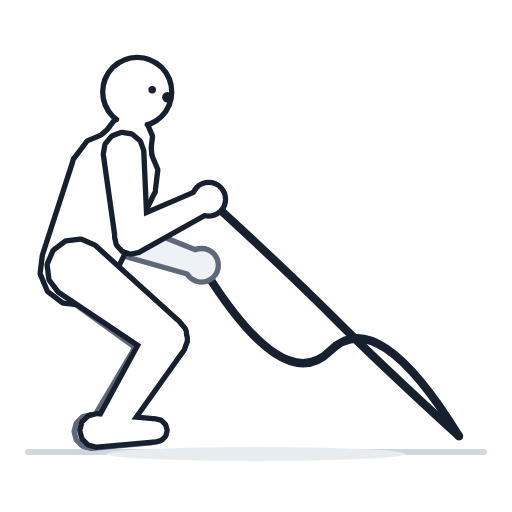
t = 0.00 s
t = 0.53 s: frame unchanged from t = 0.00 s, image omitted
t = 1.06 s: frame unchanged from t = 0.00 s, image omitted
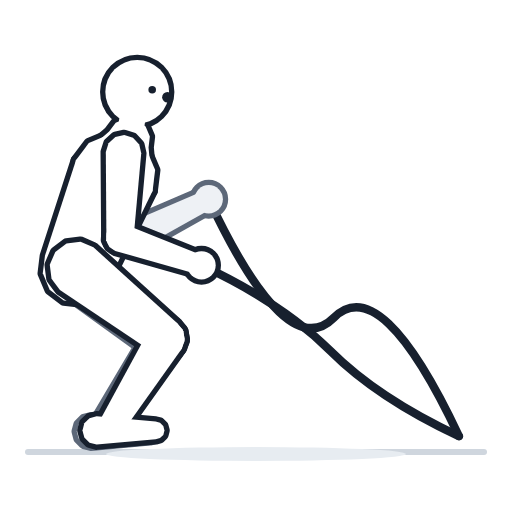
t = 1.40 s
t = 1.93 s: frame unchanged from t = 1.40 s, image omitted
t = 2.46 s: frame unchanged from t = 1.40 s, image omitted

The animated SVG that drew these frames (rendered in a browser with its animation timeline set to each time). Animation: 1 CSS @keyframes rule; one cycle of 2.80 s, repeats indefinitely.

<svg xmlns="http://www.w3.org/2000/svg" viewBox="0 0 512 512"><style>.b{animation:f 2.8s ease-in-out infinite}@keyframes f{0%,38%{opacity:0}50%,88%{opacity:1}100%{opacity:0}}@media (prefers-reduced-motion:reduce){.b{animation:none;opacity:0}}</style><rect width="512" height="512" fill="#fff"/><path d="M28 452H484" stroke="#cfd6de" stroke-width="6" stroke-linecap="round"/><ellipse cx="256" cy="454" rx="150" ry="7" fill="#e7ecf1"/><g transform="translate(-225.4 -142) scale(1.18)"><path d="M367.9 289.2Q433.9 349.6 473.9 389.6T580 490" stroke="#17202e" stroke-width="7" fill="none" stroke-linecap="round"/><path d="M361.8 345.2Q430.9 457.6 470.9 417.6T580 490" stroke="#17202e" stroke-width="7" fill="none" stroke-linecap="round"/><g fill="#5d6879" stroke="#5d6879" stroke-width="9" stroke-linejoin="round"><g id="q0"><path d="M319.3 422L326.8 425.5L335 424.7L341.8 420L345.3 412.5L344.6 404.2L339.8 397.5L270.8 330.4L260 325.3L248.1 326.4L238.4 333.2L233.3 344L234.4 355.9L241.2 365.6Z"/><path d="M269.4 480.1L267.6 485.2L268.7 490.6L272.2 494.7L277.4 496.5L282.7 495.4L286.8 491.9L342.8 418.7L345.5 410.8L343.9 402.7L338.5 396.4L330.7 393.7L322.5 395.3L316.3 400.8Z"/><path d="M318.1 493.5L321.8 492.5L324.6 489.7L325.6 486L324.6 482.2L321.8 479.5L318.1 478.5L268.1 474L262.1 475.6L257.7 480L256.1 486L257.7 492L262.1 496.4L268.1 498Z"/></g></g><use href="#q0" fill="#eef1f5" stroke="none"/><g fill="#5d6879" stroke="#5d6879" stroke-width="9" stroke-linejoin="round"><g id="q1"><path d="M281.2 321.2L282.5 327L286.5 331.4L292.2 333.1L298 331.8L302.4 327.8L304.2 322.1L310.7 250.3L309 242.8L303.7 237.1L296.3 234.7L288.8 236.4L283 241.7L280.7 249.1Z"/><path d="M352.4 351L356.8 351.3L360.8 349.3L363.2 345.7L363.5 341.3L361.6 337.3L357.9 334.9L296.6 310.3L290.4 309.9L284.8 312.6L281.3 317.8L280.9 324L283.7 329.6L288.8 333Z"/><path d="M349.8 345.2a12 12 0 1 0 24 0a12 12 0 1 0 -24 0Z"/></g></g><use href="#q1" fill="#eef1f5" stroke="none"/><g fill="#17202e" stroke="#17202e" stroke-width="9" stroke-linejoin="round"><g id="q2"><path d="M320.3 282.3L322.5 264.4L315.4 247.7L300.9 236.8L283 234.6L266.3 241.6L255.4 256.1L229.1 337.1L227.3 352L233.1 365.9L245.1 374.9L260 376.7L273.9 370.9L282.9 358.9Z"/><path d="M316.9 245.3L318 236.1L314.4 227.5L306.9 221.9L297.7 220.8L289.1 224.4L283.5 231.8L255.4 256.1L253.2 274.1L260.2 290.8L274.7 301.7L292.7 303.9L309.4 296.8L320.3 282.3Z"/><path d="M314.5 220.8L314 215.1L310.7 210.5L305.6 208.1L299.9 208.6L295.3 211.8L292.8 217L289.4 236.7L289.9 242.4L293.1 247L298.3 249.4L304 248.9L308.6 245.7L311 240.5Z"/><path d="M280.3 198.2a27 27 0 1 0 54 0a27 27 0 1 0 -54 0Z"/></g></g><use href="#q2" fill="#ffffff" stroke="none"/><circle cx="332.9" cy="202.7" r="4.5" fill="#17202e"/><circle cx="320" cy="196.4" r="3.2" fill="#17202e"/><g fill="#17202e" stroke="#17202e" stroke-width="9" stroke-linejoin="round"><g id="q3"><path d="M321.8 419.7L329.4 422.9L337.6 421.9L344.3 417L347.5 409.3L346.5 401.1L341.5 394.5L270.2 329.9L259.2 325.2L247.4 326.7L237.9 333.8L233.2 344.8L234.7 356.6L241.8 366.1Z"/><path d="M274 479.6L272.4 484.8L273.6 490.1L277.3 494L282.5 495.6L287.8 494.4L291.8 490.7L345.2 415.6L347.6 407.7L345.8 399.6L340.1 393.5L332.2 391.1L324.1 393L318.1 398.6Z"/><path d="M322.9 492.6L326.6 491.6L329.4 488.9L330.4 485.1L329.4 481.4L326.6 478.6L322.9 477.6L272.9 473.1L266.9 474.7L262.5 479.1L260.9 485.1L262.5 491.1L266.9 495.5L272.9 497.1Z"/></g></g><use href="#q3" fill="#ffffff" stroke="none"/><g fill="#17202e" stroke="#17202e" stroke-width="9" stroke-linejoin="round"><g id="q4"><path d="M290.9 322.5L293 328.1L297.6 331.9L303.4 332.9L309 330.8L312.8 326.2L313.8 320.3L310.6 248.3L308 241.1L302 236.1L294.3 234.8L287 237.5L282.1 243.5L280.8 251.1Z"/><path d="M365.3 299.9L368.6 297L370.1 292.8L369.2 288.5L366.3 285.2L362.1 283.8L357.8 284.6L297.1 310.6L292.4 314.7L290.4 320.6L291.6 326.7L295.7 331.4L301.6 333.4L307.7 332.2Z"/><path d="M355.9 289.2a12 12 0 1 0 24 0a12 12 0 1 0 -24 0Z"/></g></g><use href="#q4" fill="#ffffff" stroke="none"/></g><g class="b"><rect width="512" height="512" fill="#fff"/><path d="M28 452H484" stroke="#cfd6de" stroke-width="6" stroke-linecap="round"/><ellipse cx="256" cy="454" rx="150" ry="7" fill="#e7ecf1"/><g transform="translate(-225.4 -142) scale(1.18)"><path d="M361.8 345.2Q430.9 377.6 470.9 417.6T580 490" stroke="#17202e" stroke-width="7" fill="none" stroke-linecap="round"/><path d="M367.9 289.2Q433.9 429.6 473.9 389.6T580 490" stroke="#17202e" stroke-width="7" fill="none" stroke-linecap="round"/><g fill="#5d6879" stroke="#5d6879" stroke-width="9" stroke-linejoin="round"><g id="q5"><path d="M319.3 422L326.8 425.5L335 424.7L341.8 420L345.3 412.5L344.6 404.2L339.8 397.5L270.8 330.4L260 325.3L248.1 326.4L238.4 333.2L233.3 344L234.4 355.9L241.2 365.6Z"/><path d="M269.4 480.1L267.6 485.2L268.7 490.6L272.2 494.7L277.4 496.5L282.7 495.4L286.8 491.9L342.8 418.7L345.5 410.8L343.9 402.7L338.5 396.4L330.7 393.7L322.5 395.3L316.3 400.8Z"/><path d="M318.1 493.5L321.8 492.5L324.6 489.7L325.6 486L324.6 482.2L321.8 479.5L318.1 478.5L268.1 474L262.1 475.6L257.7 480L256.1 486L257.7 492L262.1 496.4L268.1 498Z"/></g></g><use href="#q5" fill="#eef1f5" stroke="none"/><g fill="#5d6879" stroke="#5d6879" stroke-width="9" stroke-linejoin="round"><g id="q6"><path d="M290.9 322.5L293 328.1L297.6 331.9L303.4 332.9L309 330.8L312.8 326.2L313.8 320.3L310.6 248.3L308 241.1L302 236.1L294.3 234.8L287 237.5L282.1 243.5L280.8 251.1Z"/><path d="M365.3 299.9L368.6 297L370.1 292.8L369.2 288.5L366.3 285.2L362.1 283.8L357.8 284.6L297.1 310.6L292.4 314.7L290.4 320.6L291.6 326.7L295.7 331.4L301.6 333.4L307.7 332.2Z"/><path d="M355.9 289.2a12 12 0 1 0 24 0a12 12 0 1 0 -24 0Z"/></g></g><use href="#q6" fill="#eef1f5" stroke="none"/><g fill="#17202e" stroke="#17202e" stroke-width="9" stroke-linejoin="round"><g id="q7"><path d="M320.3 282.3L322.5 264.4L315.4 247.7L300.9 236.8L283 234.6L266.3 241.6L255.4 256.1L229.1 337.1L227.3 352L233.1 365.9L245.1 374.9L260 376.7L273.9 370.9L282.9 358.9Z"/><path d="M316.9 245.3L318 236.1L314.4 227.5L306.9 221.9L297.7 220.8L289.1 224.4L283.5 231.8L255.4 256.1L253.2 274.1L260.2 290.8L274.7 301.7L292.7 303.9L309.4 296.8L320.3 282.3Z"/><path d="M314.5 220.8L314 215.1L310.7 210.5L305.6 208.1L299.9 208.6L295.3 211.8L292.8 217L289.4 236.7L289.9 242.4L293.1 247L298.3 249.4L304 248.9L308.6 245.7L311 240.5Z"/><path d="M280.3 198.2a27 27 0 1 0 54 0a27 27 0 1 0 -54 0Z"/></g></g><use href="#q7" fill="#ffffff" stroke="none"/><circle cx="332.9" cy="202.7" r="4.5" fill="#17202e"/><circle cx="320" cy="196.4" r="3.2" fill="#17202e"/><g fill="#17202e" stroke="#17202e" stroke-width="9" stroke-linejoin="round"><g id="q8"><path d="M321.8 419.7L329.4 422.9L337.6 421.9L344.3 417L347.5 409.3L346.5 401.1L341.5 394.5L270.2 329.9L259.2 325.2L247.4 326.7L237.9 333.8L233.2 344.8L234.7 356.6L241.8 366.1Z"/><path d="M274 479.6L272.4 484.8L273.6 490.1L277.3 494L282.5 495.6L287.8 494.4L291.8 490.7L345.2 415.6L347.6 407.7L345.8 399.6L340.1 393.5L332.2 391.1L324.1 393L318.1 398.6Z"/><path d="M322.9 492.6L326.6 491.6L329.4 488.9L330.4 485.1L329.4 481.4L326.6 478.6L322.9 477.6L272.9 473.1L266.9 474.7L262.5 479.1L260.9 485.1L262.5 491.1L266.9 495.5L272.9 497.1Z"/></g></g><use href="#q8" fill="#ffffff" stroke="none"/><g fill="#17202e" stroke="#17202e" stroke-width="9" stroke-linejoin="round"><g id="q9"><path d="M281.2 321.2L282.5 327L286.5 331.4L292.2 333.1L298 331.8L302.4 327.8L304.2 322.1L310.7 250.3L309 242.8L303.7 237.1L296.3 234.7L288.8 236.4L283 241.7L280.7 249.1Z"/><path d="M352.4 351L356.8 351.3L360.8 349.3L363.2 345.7L363.5 341.3L361.6 337.3L357.9 334.9L296.6 310.3L290.4 309.9L284.8 312.6L281.3 317.8L280.9 324L283.7 329.6L288.8 333Z"/><path d="M349.8 345.2a12 12 0 1 0 24 0a12 12 0 1 0 -24 0Z"/></g></g><use href="#q9" fill="#ffffff" stroke="none"/></g></g></svg>
